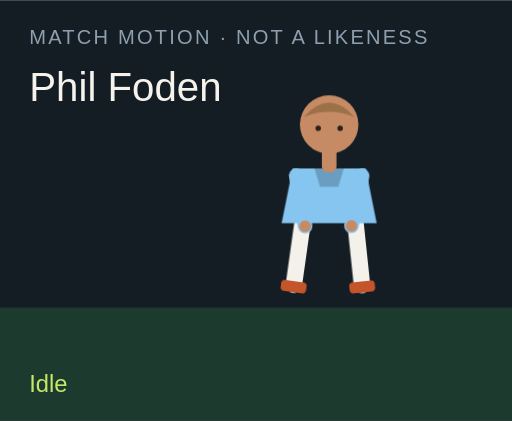
t = 0.00 s
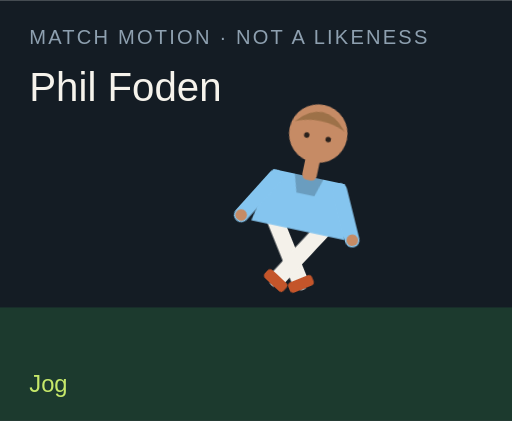
t = 1.50 s
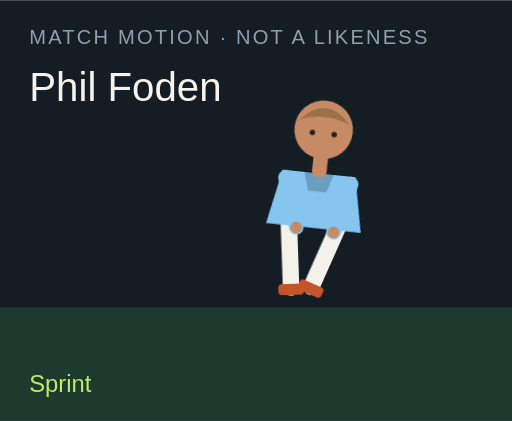
t = 3.00 s
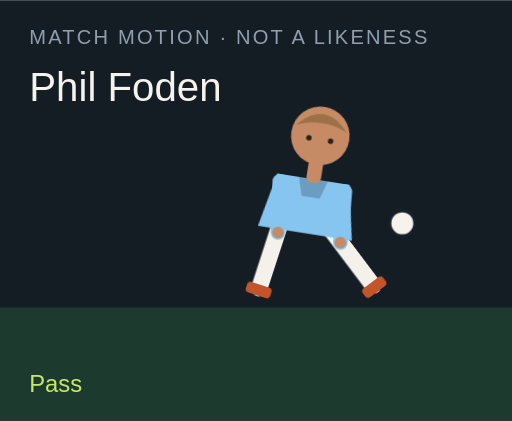
t = 4.50 s
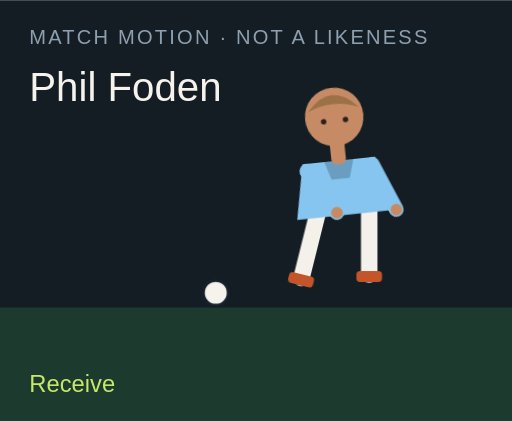
t = 6.00 s
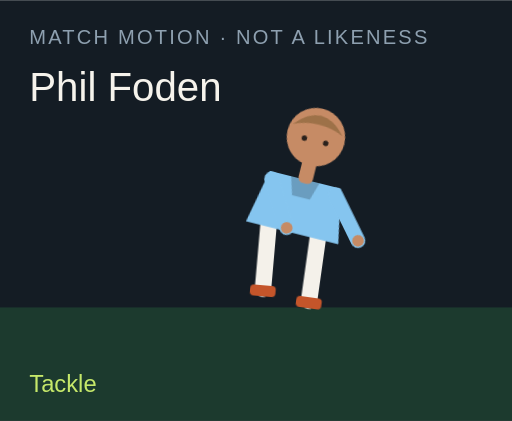
t = 7.50 s

The animated SVG that drew these frames (rendered in a browser with its animation timeline set to each time). Animation: 18 CSS @keyframes rules; one cycle of 9.00 s, repeats indefinitely.

<?xml version="1.0" encoding="UTF-8"?>
<svg xmlns="http://www.w3.org/2000/svg" viewBox="0 0 280 230" role="img">
  <style>@media (prefers-reduced-motion: reduce){animate,animateTransform{display:none}}</style>
  <rect width="280" height="230" fill="#141c24"/>
  <rect y="168" width="280" height="62" fill="#1c3a2e"/>
  <text x="16" y="24" fill="#8ea0b0" font-family="Arial,sans-serif" font-size="11" letter-spacing="1.2">MATCH MOTION · NOT A LIKENESS</text>
  <text x="16" y="55" fill="#f6f3ec" font-family="Impact,sans-serif" font-size="22">Phil Foden</text>
  <circle r="7" fill="#f6f3ec" stroke="#172028" stroke-width="2" id="motion-35904" cx="150" cy="160" opacity="0">
    
    
    
  </circle>
  <g transform="translate(132 40)">
    <g id="motion-35926" transform="rotate(0 48 90)">
      
      <g id="motion-35928" transform="translate(0 0)">
        
        <g transform="translate(34 78)"><g id="motion-35930" transform="rotate(8)"><path d="M0 0 V38" stroke="#f4f1ea" stroke-width="9" stroke-linecap="round"/><rect x="-7" y="36" width="14" height="6" rx="2" fill="#c4552a"/></g></g>
        <g transform="translate(62 78)"><g id="motion-35932" transform="rotate(-6)"><path d="M0 0 V38" stroke="#f4f1ea" stroke-width="9" stroke-linecap="round"/><rect x="-7" y="36" width="14" height="6" rx="2" fill="#c4552a"/></g></g>
        <path d="M28 52 h40 l6 30 H22 Z" fill="#85c5ef"/>
        <path d="M40 52 h16 l-3 10 H43 Z" fill="#000" opacity=".2"/>
        <g transform="translate(30 56)"><g id="motion-35934" transform="rotate(-10)"><path d="M0 0 V28" stroke="#85c5ef" stroke-width="8" stroke-linecap="round"/><circle cx="0" cy="28" r="3.2" fill="#c68b65"/></g></g>
        <g transform="translate(66 56)"><g id="motion-35936" transform="rotate(12)"><path d="M0 0 V28" stroke="#85c5ef" stroke-width="8" stroke-linecap="round"/><circle cx="0" cy="28" r="3.2" fill="#c68b65"/></g></g>
        <rect x="44" y="40" width="8" height="14" rx="3" fill="#c68b65"/>
        <circle cx="48" cy="28" r="16" fill="#c68b65"/>
        <path d="M34 24 Q48 8 62 24 Q48 18 34 24" fill="#9d7148"/>
        <circle cx="42" cy="30" r="1.5" fill="#2a211c"/><circle cx="54" cy="30" r="1.5" fill="#2a211c"/>
      </g>
    </g>
  </g>
  <text x="16" y="214" fill="#c6e86a" font-family="Arial,sans-serif" font-size="13" opacity="1" id="motion-35908">Idle</text><text x="16" y="214" fill="#c6e86a" font-family="Arial,sans-serif" font-size="13" opacity="0" id="motion-35910">Jog</text><text x="16" y="214" fill="#c6e86a" font-family="Arial,sans-serif" font-size="13" opacity="0" id="motion-35912">Sprint</text><text x="16" y="214" fill="#c6e86a" font-family="Arial,sans-serif" font-size="13" opacity="0" id="motion-35914">Dribble</text><text x="16" y="214" fill="#c6e86a" font-family="Arial,sans-serif" font-size="13" opacity="0" id="motion-35916">Pass</text><text x="16" y="214" fill="#c6e86a" font-family="Arial,sans-serif" font-size="13" opacity="0" id="motion-35918">Shoot</text><text x="16" y="214" fill="#c6e86a" font-family="Arial,sans-serif" font-size="13" opacity="0" id="motion-35920">Receive</text><text x="16" y="214" fill="#c6e86a" font-family="Arial,sans-serif" font-size="13" opacity="0" id="motion-35922">Tackle</text><text x="16" y="214" fill="#c6e86a" font-family="Arial,sans-serif" font-size="13" opacity="0" id="motion-35924">Jump</text>
<style>@keyframes track-35905{0%{cx:150px}11.1%{cx:156px}22.2%{cx:164px}33.300000000000004%{cx:142px}44.4%{cx:190px}55.60000000000001%{cx:250px}66.7%{cx:118px}77.8%{cx:150px}88.9%{cx:150px}100%{cx:150px}}@keyframes track-35906{0%{cy:160px}11.1%{cy:158px}22.2%{cy:154px}33.300000000000004%{cy:156px}44.4%{cy:148px}55.60000000000001%{cy:96px}66.7%{cy:160px}77.8%{cy:160px}88.9%{cy:160px}100%{cy:160px}}@keyframes track-35907{0%{opacity:0}11.1%{opacity:0}22.2%{opacity:0}33.300000000000004%{opacity:1}44.4%{opacity:1}55.60000000000001%{opacity:1}66.7%{opacity:1}77.8%{opacity:0}88.9%{opacity:0}100%{opacity:0}}@keyframes track-35909{0%{opacity:1}11.1%{opacity:0}22.2%{opacity:0}33.300000000000004%{opacity:0}44.4%{opacity:0}55.60000000000001%{opacity:0}66.7%{opacity:0}77.8%{opacity:0}88.9%{opacity:0}100%{opacity:1}}@keyframes track-35911{0%{opacity:0}11.1%{opacity:1}22.2%{opacity:0}33.300000000000004%{opacity:0}44.4%{opacity:0}55.60000000000001%{opacity:0}66.7%{opacity:0}77.8%{opacity:0}88.9%{opacity:0}100%{opacity:0}}@keyframes track-35913{0%{opacity:0}11.1%{opacity:0}22.2%{opacity:1}33.300000000000004%{opacity:0}44.4%{opacity:0}55.60000000000001%{opacity:0}66.7%{opacity:0}77.8%{opacity:0}88.9%{opacity:0}100%{opacity:0}}@keyframes track-35915{0%{opacity:0}11.1%{opacity:0}22.2%{opacity:0}33.300000000000004%{opacity:1}44.4%{opacity:0}55.60000000000001%{opacity:0}66.7%{opacity:0}77.8%{opacity:0}88.9%{opacity:0}100%{opacity:0}}@keyframes track-35917{0%{opacity:0}11.1%{opacity:0}22.2%{opacity:0}33.300000000000004%{opacity:0}44.4%{opacity:1}55.60000000000001%{opacity:0}66.7%{opacity:0}77.8%{opacity:0}88.9%{opacity:0}100%{opacity:0}}@keyframes track-35919{0%{opacity:0}11.1%{opacity:0}22.2%{opacity:0}33.300000000000004%{opacity:0}44.4%{opacity:0}55.60000000000001%{opacity:1}66.7%{opacity:0}77.8%{opacity:0}88.9%{opacity:0}100%{opacity:0}}@keyframes track-35921{0%{opacity:0}11.1%{opacity:0}22.2%{opacity:0}33.300000000000004%{opacity:0}44.4%{opacity:0}55.60000000000001%{opacity:0}66.7%{opacity:1}77.8%{opacity:0}88.9%{opacity:0}100%{opacity:0}}@keyframes track-35923{0%{opacity:0}11.1%{opacity:0}22.2%{opacity:0}33.300000000000004%{opacity:0}44.4%{opacity:0}55.60000000000001%{opacity:0}66.7%{opacity:0}77.8%{opacity:1}88.9%{opacity:0}100%{opacity:0}}@keyframes track-35925{0%{opacity:0}11.1%{opacity:0}22.2%{opacity:0}33.300000000000004%{opacity:0}44.4%{opacity:0}55.60000000000001%{opacity:0}66.7%{opacity:0}77.8%{opacity:0}88.9%{opacity:1}100%{opacity:0}}@keyframes track-35927{0%{transform:rotate(0deg)}11.1%{transform:rotate(8deg)}22.2%{transform:rotate(16deg)}33.300000000000004%{transform:rotate(6deg)}44.4%{transform:rotate(4deg)}55.60000000000001%{transform:rotate(14deg)}66.7%{transform:rotate(-6deg)}77.8%{transform:rotate(34deg)}88.9%{transform:rotate(-6deg)}100%{transform:rotate(0deg)}}@keyframes track-35929{0%{transform:translate(0px,0px)}11.1%{transform:translate(0px,-3px)}22.2%{transform:translate(0px,-6px)}33.300000000000004%{transform:translate(0px,-2px)}44.4%{transform:translate(0px,2px)}55.60000000000001%{transform:translate(0px,-4px)}66.7%{transform:translate(0px,1px)}77.8%{transform:translate(0px,10px)}88.9%{transform:translate(0px,-18px)}100%{transform:translate(0px,0px)}}@keyframes track-35931{0%{transform:rotate(8deg)}11.1%{transform:rotate(-26deg)}22.2%{transform:rotate(-42deg)}33.300000000000004%{transform:rotate(-8deg)}44.4%{transform:rotate(6deg)}55.60000000000001%{transform:rotate(12deg)}66.7%{transform:rotate(20deg)}77.8%{transform:rotate(-8deg)}88.9%{transform:rotate(-10deg)}100%{transform:rotate(8deg)}}@keyframes track-35933{0%{transform:rotate(-6deg)}11.1%{transform:rotate(24deg)}22.2%{transform:rotate(38deg)}33.300000000000004%{transform:rotate(18deg)}44.4%{transform:rotate(-38deg)}55.60000000000001%{transform:rotate(-54deg)}66.7%{transform:rotate(6deg)}77.8%{transform:rotate(-22deg)}88.9%{transform:rotate(10deg)}100%{transform:rotate(-6deg)}}@keyframes track-35935{0%{transform:rotate(-10deg)}11.1%{transform:rotate(24deg)}22.2%{transform:rotate(36deg)}33.300000000000004%{transform:rotate(-18deg)}44.4%{transform:rotate(10deg)}55.60000000000001%{transform:rotate(-24deg)}66.7%{transform:rotate(-30deg)}77.8%{transform:rotate(12deg)}88.9%{transform:rotate(-74deg)}100%{transform:rotate(-10deg)}}@keyframes track-35937{0%{transform:rotate(12deg)}11.1%{transform:rotate(-20deg)}22.2%{transform:rotate(-32deg)}33.300000000000004%{transform:rotate(14deg)}44.4%{transform:rotate(-26deg)}55.60000000000001%{transform:rotate(18deg)}66.7%{transform:rotate(-22deg)}77.8%{transform:rotate(-6deg)}88.9%{transform:rotate(-74deg)}100%{transform:rotate(12deg)}}@media(prefers-reduced-motion:no-preference){#motion-35904{animation:track-35905 9s linear infinite both,track-35906 9s linear infinite both,track-35907 9s steps(1,end) infinite both}#motion-35908{animation:track-35909 9s steps(1,end) infinite both}#motion-35910{animation:track-35911 9s steps(1,end) infinite both}#motion-35912{animation:track-35913 9s steps(1,end) infinite both}#motion-35914{animation:track-35915 9s steps(1,end) infinite both}#motion-35916{animation:track-35917 9s steps(1,end) infinite both}#motion-35918{animation:track-35919 9s steps(1,end) infinite both}#motion-35920{animation:track-35921 9s steps(1,end) infinite both}#motion-35922{animation:track-35923 9s steps(1,end) infinite both}#motion-35924{animation:track-35925 9s steps(1,end) infinite both}#motion-35926{animation:track-35927 9s linear infinite both}#motion-35928{animation:track-35929 9s linear infinite both}#motion-35930{animation:track-35931 9s linear infinite both}#motion-35932{animation:track-35933 9s linear infinite both}#motion-35934{animation:track-35935 9s linear infinite both}#motion-35936{animation:track-35937 9s linear infinite both}}</style></svg>
